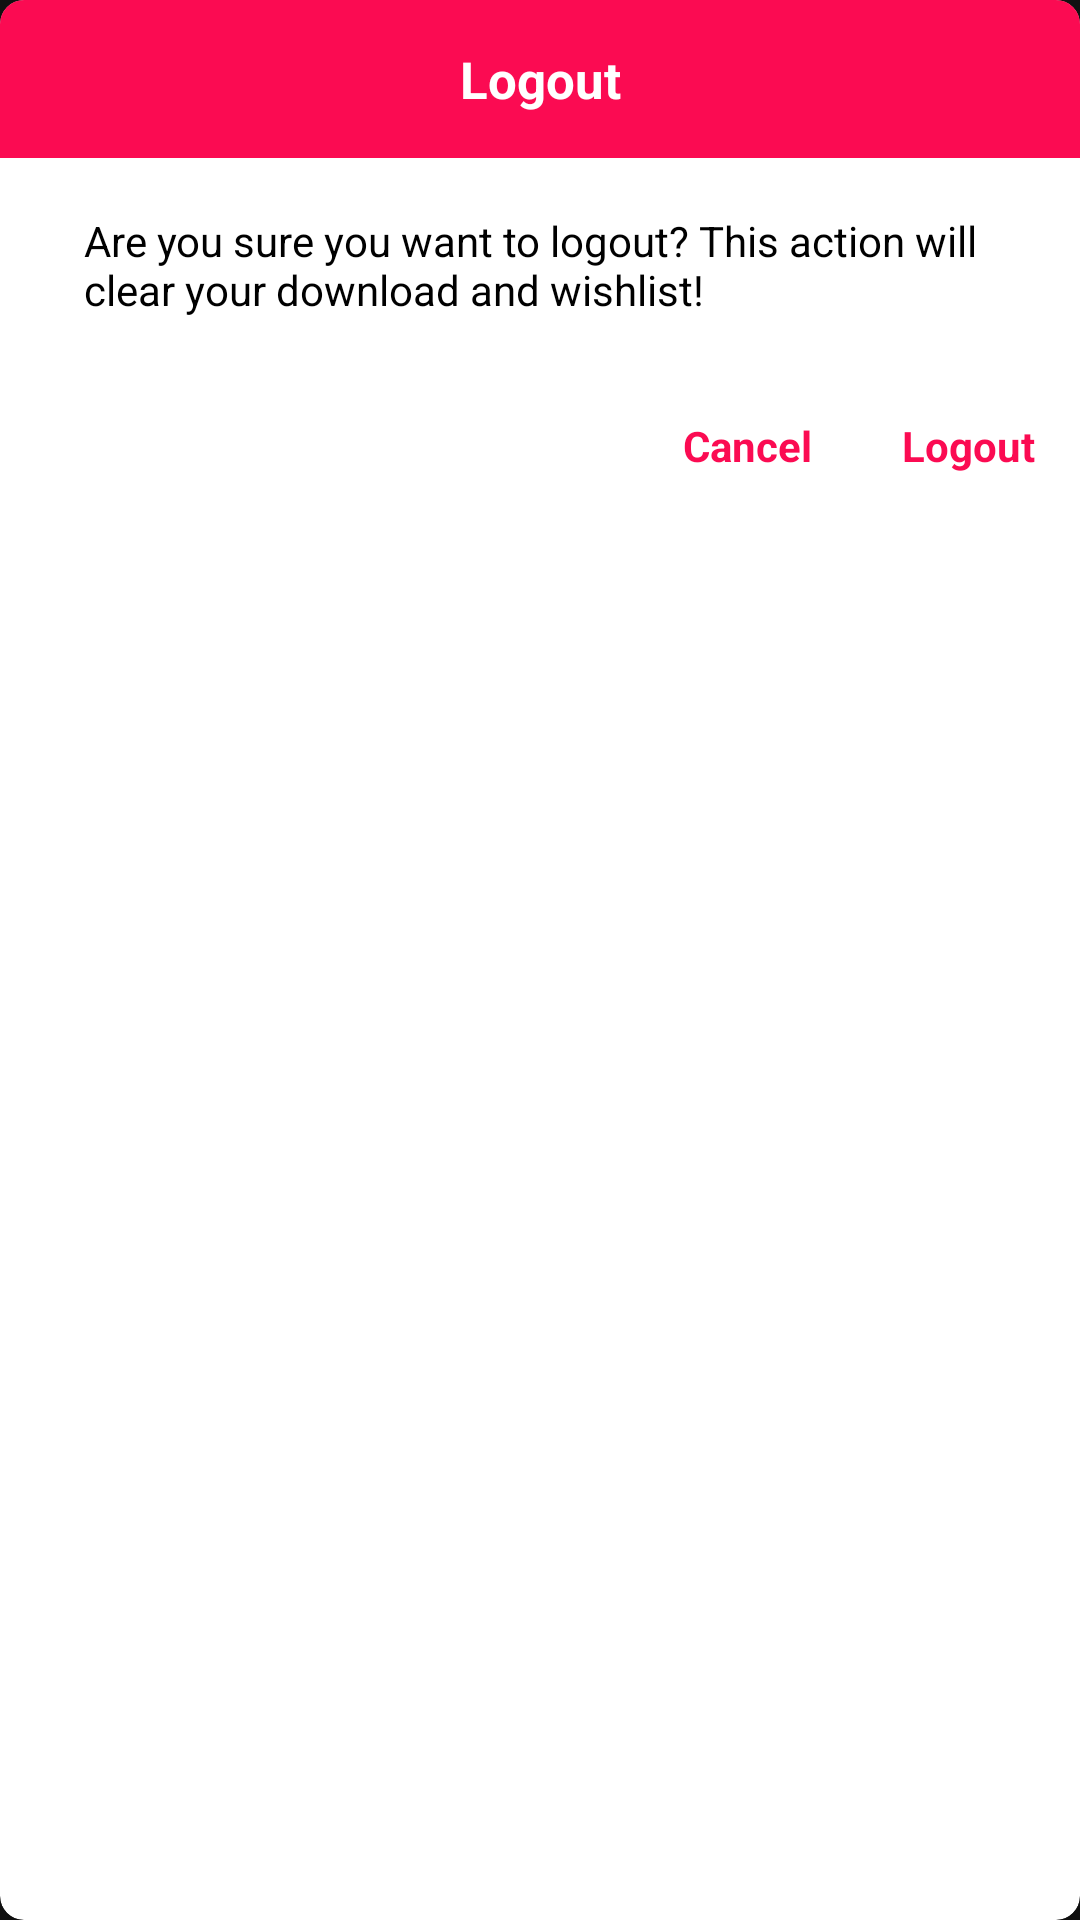

Android layout source for this screen:
<!-- AndroidManifest.xml: application theme AppTheme -->
<!-- res/layout/logout_dialog_layout.xml -->
<?xml version="1.0" encoding="utf-8"?>
<androidx.cardview.widget.CardView xmlns:android="http://schemas.android.com/apk/res/android"
    xmlns:app="http://schemas.android.com/apk/res-auto"
    android:layout_width="match_parent"
    android:layout_height="wrap_content"
    android:layout_margin="5dp"
    app:cardBackgroundColor="@color/white"
    app:cardCornerRadius="8dp"
    app:cardElevation="5dp">

    <LinearLayout
        android:layout_width="match_parent"
        android:layout_height="wrap_content"
        android:orientation="vertical">

        <LinearLayout
            android:layout_width="match_parent"
            android:layout_height="wrap_content"
            android:background="@color/colorPrimary">

            <TextView
                android:layout_width="match_parent"
                android:layout_height="wrap_content"
                android:layout_gravity="center"
                android:layout_marginVertical="10dp"
                android:gravity="center"
                android:padding="5dp"
                android:text="Logout"
                android:textColor="@color/white"
                android:textSize="17sp"
                android:textStyle="bold" />
        </LinearLayout>

        <LinearLayout
            android:layout_width="match_parent"
            android:layout_height="wrap_content"
            android:background="@color/white"
            android:orientation="vertical">

            <TextView
                android:layout_width="match_parent"
                android:layout_height="wrap_content"
                android:layout_gravity="center"
                android:layout_marginHorizontal="20dp"
                android:layout_marginVertical="10dp"
                android:gravity="start"
                android:padding="8dp"
                android:text="Are you sure you want to logout? This action will clear your download and wishlist!"
                android:textColor="@color/black"
                android:textSize="14sp" />

            <LinearLayout
                android:layout_width="wrap_content"
                android:layout_height="wrap_content"
                android:layout_gravity="end"
                android:visibility="visible"
                android:orientation="horizontal">

                <TextView
                    android:id="@+id/txt_cancel"
                    android:layout_width="match_parent"
                    android:layout_height="wrap_content"
                    android:layout_gravity="center"
                    android:layout_marginHorizontal="10dp"
                    android:layout_marginVertical="10dp"
                    android:gravity="center"
                    android:padding="5dp"
                    android:text="Cancel"
                    android:textColor="@color/colorPrimary"
                    android:textSize="14sp"
                    android:textStyle="bold" />

                <TextView
                    android:id="@+id/txt_logout"
                    android:layout_width="match_parent"
                    android:layout_height="wrap_content"
                    android:layout_gravity="center"
                    android:layout_marginHorizontal="10dp"
                    android:layout_marginVertical="10dp"
                    android:gravity="center"
                    android:padding="5dp"
                    android:text="Logout"
                    android:textColor="@color/colorPrimary"
                    android:textSize="14sp"
                    android:textStyle="bold" />
            </LinearLayout>

        </LinearLayout>

    </LinearLayout>

</androidx.cardview.widget.CardView>
<!-- resources referenced by this layout -->
<resources>
  <color name="black">#000000</color>
  <color name="colorPrimary">#FB0B52</color>
  <color name="white">#FFFFFF</color>
  <style name="AppTheme" parent="Theme.MaterialComponents.NoActionBar">
          
          <item name="colorPrimary">@color/colorPrimary</item>
          <item name="colorPrimaryDark">@color/colorPrimaryDark</item>
          <item name="colorAccent">@color/colorAccent</item>
      </style>
  <color name="colorPrimaryDark">#8F012A</color>
  <color name="colorAccent">#FF5733</color>
</resources>
